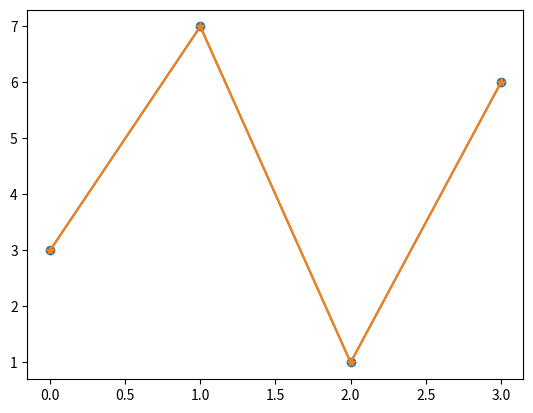

Write Python code to recreate this figure.
import matplotlib.pyplot as plt
import numpy as np

#you can use the keyword argument marker to emphasize each point with a specified marker:
yaxis=np.array([3,7,1,6])
plt.plot(yaxis,marker='o')
plt.show()
plt.plot(yaxis,marker='*')
plt.show()
'''
Marker	Description
'o'	Circle	
'*'	Star	
'.'	Point	
','	Pixel	
'x'	X	
'X'	X (filled)	
'+'	Plus	
'P'	Plus (filled)	
's'	Square	
'D'	Diamond	
'd'	Diamond (thin)	
'p'	Pentagon	
'H'	Hexagon	
'h'	Hexagon	
'v'	Triangle Down	
'^'	Triangle Up	
'<'	Triangle Left	
'>'	Triangle Right	
'1'	Tri Down	
'2'	Tri Up	
'3'	Tri Left	
'4'	Tri Right	
'|'	Vline	
'_'	Hline
'''